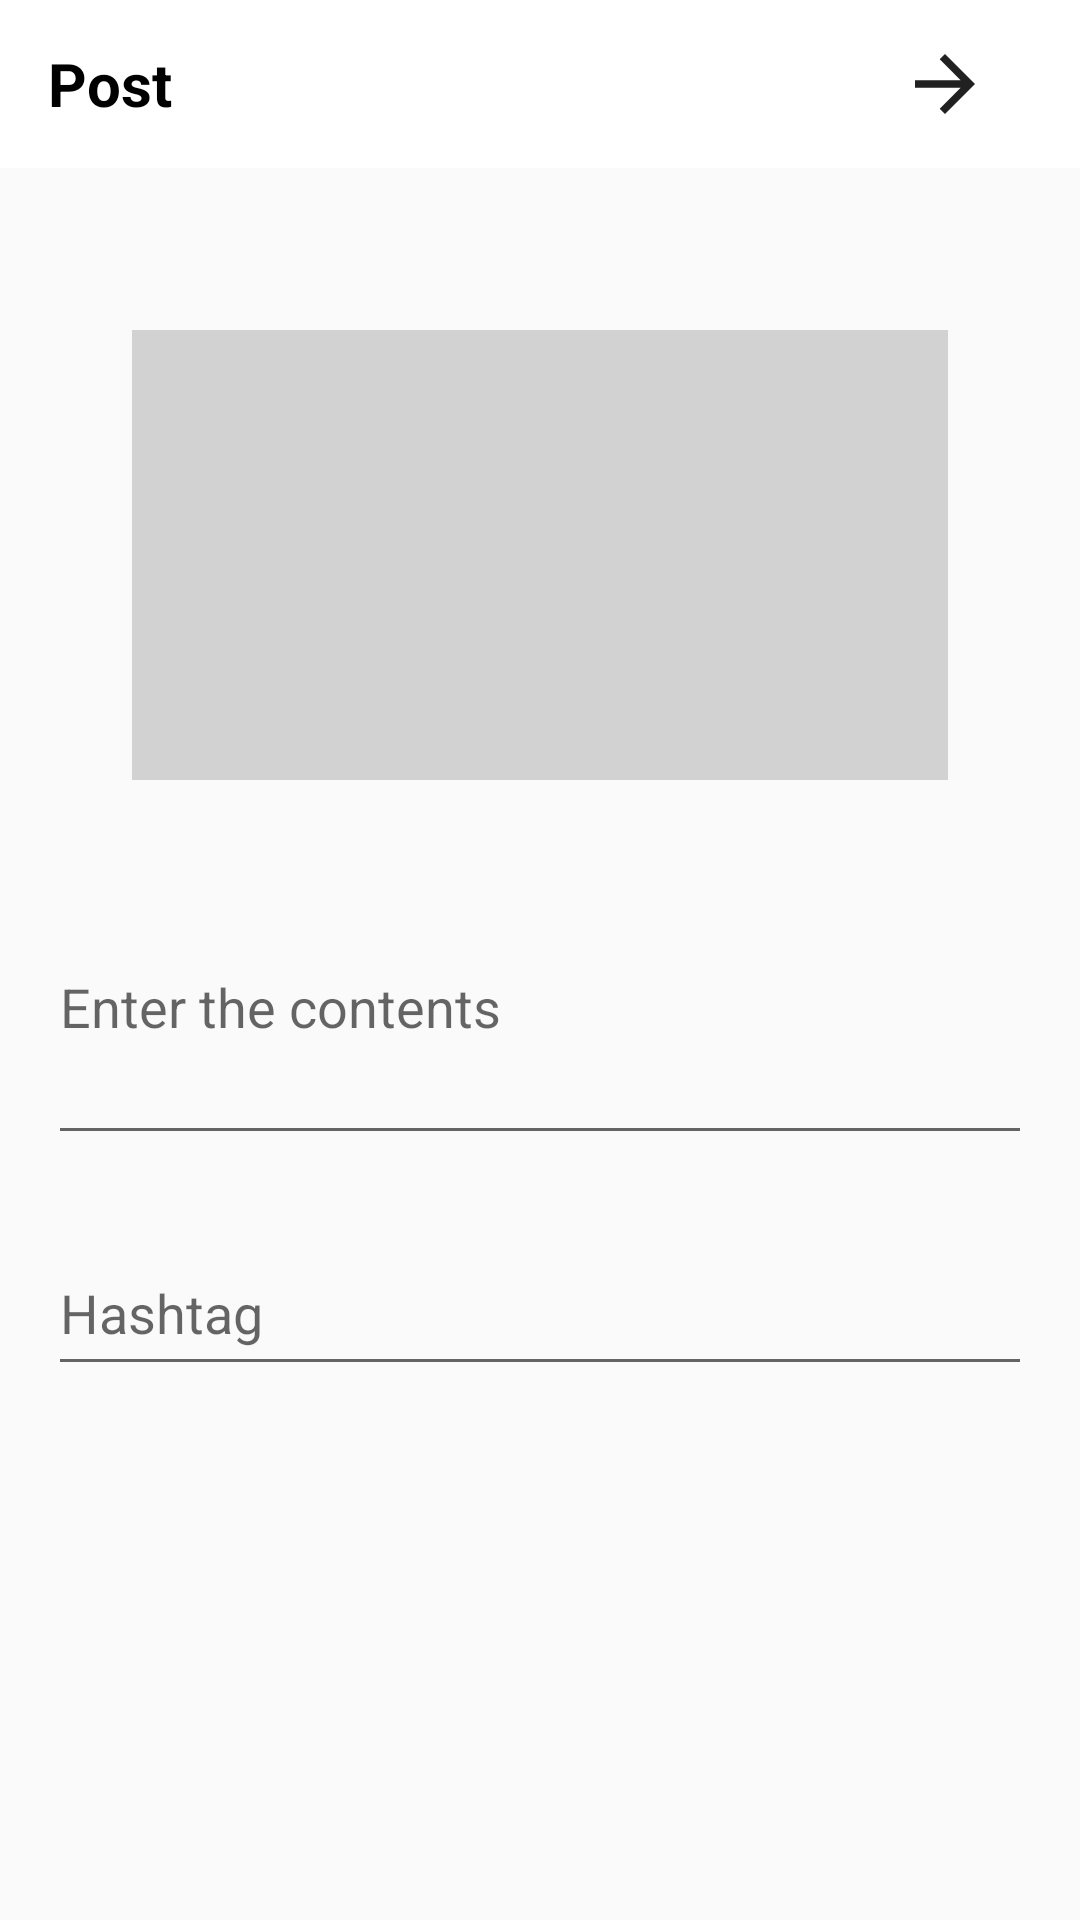

Reconstruct the res/layout file that produces this screen, plus the resources it refers to.
<!-- AndroidManifest.xml: application theme Theme.MiniApp -->
<!-- res/layout/activity_post.xml -->
<?xml version="1.0" encoding="utf-8"?>
<LinearLayout
    xmlns:android="http://schemas.android.com/apk/res/android"
    xmlns:app="http://schemas.android.com/apk/res-auto"
    xmlns:tools="http://schemas.android.com/tools"
    android:layout_width="match_parent"
    android:layout_height="match_parent"
    android:orientation="vertical"
    >

    <androidx.appcompat.widget.Toolbar
        android:id="@+id/toolbar"
        android:layout_width="match_parent"
        android:layout_height="wrap_content"
        android:background="?attr/colorPrimary"
        android:minHeight="?attr/actionBarSize"
        android:theme="?attr/actionBarTheme"
        app:titleTextColor="@color/white"
        app:layout_constraintEnd_toEndOf="parent"
        app:layout_constraintStart_toStartOf="parent"
        app:layout_constraintTop_toTopOf="parent">

        <TextView
            android:id="@+id/toolbar_text"
            android:layout_width="wrap_content"
            android:layout_height="wrap_content"
            android:layout_gravity="center|left"
            android:textColor="@color/black"
            android:textSize="20dp"
            android:text="Post"
            android:textStyle="bold"/>

        <ImageView
            android:id="@+id/sharePost"
            android:layout_width="30dp"
            android:layout_height="30dp"
            android:layout_gravity="right"
            android:layout_marginRight="30dp"
            android:src="@drawable/ic_right_arrow" />

    </androidx.appcompat.widget.Toolbar>

    <androidx.constraintlayout.widget.ConstraintLayout
        android:id="@+id/storeItemLayout"
        android:layout_width="match_parent"
        android:layout_height="wrap_content"
        android:layout_marginTop="4dp"
        android:layout_marginBottom="4dp"
        android:clickable="true"
        android:elevation="10dp"
        android:focusable="true"
        android:paddingLeft="16dp"
        android:paddingRight="16dp"
        >

        <androidx.constraintlayout.widget.ConstraintLayout
            android:id="@+id/constraintLayout3"
            android:layout_width="0dp"
            android:layout_height="wrap_content"
            android:layout_marginStart="8dp"
            android:layout_marginTop="30dp"
            android:layout_marginEnd="8dp"
            android:layout_marginBottom="10dp"
            android:background="@drawable/round_contacts_comp"
            android:elevation="5dp"
            android:foreground="?attr/selectableItemBackground"
            android:gravity="center_vertical"
            app:layout_constraintBottom_toBottomOf="parent"
            app:layout_constraintEnd_toEndOf="parent"
            app:layout_constraintStart_toStartOf="parent"
            app:layout_constraintTop_toTopOf="parent">

            <ImageView
                android:id="@+id/Imgv"
                android:layout_width="match_parent"
                android:layout_height="150dp"
                android:layout_margin="20dp"
                android:background="@color/light_white"
                android:gravity="center"
                android:textColor="@android:color/white"
                android:textSize="20sp"
                app:layout_constraintStart_toStartOf="parent"
                app:layout_constraintTop_toTopOf="parent"
                tools:ignore="MissingConstraints" />

            <LinearLayout
                android:id="@+id/colorPalette"
                android:layout_width="wrap_content"
                android:layout_height="0dp"
                android:layout_marginTop="40dp"
                android:layout_marginLeft="20dp"

                app:layout_constraintStart_toStartOf="parent"
                app:layout_constraintTop_toTopOf="parent">

                <ImageView
                    android:id="@+id/color1"
                    android:layout_width="30dp"
                    android:layout_height="30dp"
                    android:layout_marginRight="10dp"
                    android:gravity="center_horizontal"
                    android:src="@drawable/rounded_drawable" />

                <ImageView
                    android:id="@+id/color2"
                    android:layout_width="30dp"
                    android:layout_height="30dp"
                    android:layout_marginRight="10dp"
                    android:gravity="center_horizontal"
                    android:src="@drawable/rounded_drawable" />

                <ImageView
                    android:id="@+id/color3"
                    android:layout_width="30dp"
                    android:layout_height="30dp"
                    android:layout_marginRight="10dp"
                    android:gravity="center_horizontal"
                    android:src="@drawable/rounded_drawable" />

                <ImageView
                    android:id="@+id/color4"
                    android:layout_width="30dp"
                    android:layout_height="30dp"
                    android:layout_marginRight="10dp"
                    android:gravity="center_horizontal"
                    android:src="@drawable/rounded_drawable" />

                <ImageView
                    android:id="@+id/color5"
                    android:layout_width="30dp"
                    android:layout_height="30dp"
                    android:layout_marginRight="10dp"
                    android:gravity="center_horizontal"
                    android:src="@drawable/rounded_drawable" />

                <ImageView
                    android:id="@+id/color6"
                    android:layout_width="30dp"
                    android:layout_height="30dp"
                    android:gravity="center_horizontal"
                    android:src="@drawable/rounded_drawable" />

            </LinearLayout>

        </androidx.constraintlayout.widget.ConstraintLayout>
    </androidx.constraintlayout.widget.ConstraintLayout>


    <com.google.android.material.textfield.TextInputLayout
        android:layout_width="match_parent"
        android:layout_height="wrap_content"
        android:layout_marginBottom="16dp"
        android:paddingLeft="16dp"
        android:paddingRight="16dp">
        <com.google.android.material.textfield.TextInputEditText
            android:layout_width="match_parent"
            android:layout_height="100dp"
            android:hint="Enter the contents"
            android:id="@+id/post_contents"
            />
    </com.google.android.material.textfield.TextInputLayout>

    <com.google.android.material.textfield.TextInputLayout
        android:layout_width="match_parent"
        android:layout_height="wrap_content"
        android:layout_marginBottom="16dp"
        android:paddingLeft="16dp"
        android:paddingRight="16dp">
        <com.google.android.material.textfield.TextInputEditText
            android:layout_width="match_parent"
            android:layout_height="50dp"
            android:hint="Hashtag"
            android:id="@+id/post_hashtags"
            />
    </com.google.android.material.textfield.TextInputLayout>


</LinearLayout>
<!-- resources referenced by this layout -->
<resources>
  <color name="black">#FF000000</color>
  <color name="light_white">#D2D2D2</color>
  <color name="white">#FFFFFFFF</color>
  <!-- drawable ic_right_arrow (drawable) -->
  <?xml version="1.0" encoding="utf-8"?>
  <vector xmlns:android="http://schemas.android.com/apk/res/android"
      android:width="24dp"
      android:height="24dp"
      android:viewportWidth="24"
      android:viewportHeight="24"
      android:tint="?attr/colorControlNormal"
      android:autoMirrored="true">
      <path
          android:fillColor="@android:color/white"
          android:pathData="M12,4l-1.41,1.41L16.17,11H4v2h12.17l-5.58,5.59L12,20l8,-8 -8,-8z"/>
  </vector>
  <style name="Theme.MiniApp" parent="Theme.AppCompat.Light.NoActionBar">
          
          <item name="colorPrimary">@color/white</item>
          <item name="colorPrimaryVariant">@color/black</item>
          <item name="colorOnPrimary">@color/white</item>
          <item name="android:windowLightStatusBar" tools:targetApi="m">true</item>
          
          <item name="colorSecondary">@color/white</item>
          <item name="colorSecondaryVariant">@color/white</item>
          <item name="colorOnSecondary">@color/white</item>
          
          <item name="android:statusBarColor" tools:targetApi="l">@color/white</item>
          
      </style>
</resources>
